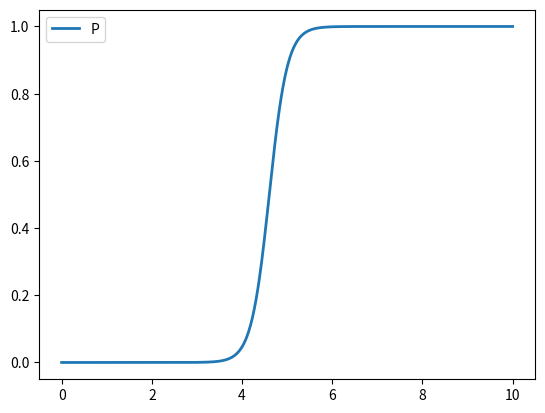

Generate this figure with matplotlib:
# Python code containing a class which stores the information for a given individual. The user is required to specify state variables, parameters, traits and within-host dynamics ODEs.

#%% Required modules and packages

import numpy as np
import matplotlib.pyplot as plt
from scipy.optimize import root
from copy import deepcopy

#%% Class

class individual(object):

    def __init__(self,
        stateVars,
        params,
        traits,
        WHD_ODEs,
        infTime = 0,
        index = 0,
        infector = 0,
        infGenotype = None,
        genMut = None,
        mutMat = None,
        mutDist = None,
        stochasticSim = False,
        stochasticGill = False,
        WHDvol = 1,
        stoichMat = None):
        '''
        Initialise an individual for the WHDs.
        
        INPUT
        -----
        stateVars: Type - dict. The state variables of the WHDs with the keys being the variable name, and the     value being the initial value for that variable.
        params: Type - dict. The parameters of the system. Keys are the parameter names and values are their value.
        traits: Type - dict. Traits of the system. Keys are the trait names and values are their value.
        WHD_ODEs: Type - function. A function that defines the RHS of the WHD ODEs or the propensity functions. The function should have inputs (in this order) of state variable, parameters, traits, which should all be vector floats in the order specified in the corresponding dictionaries
        infTime: Type - float. BHD time of infection.
        index: Type - int. Index of the infected individual.
        infector: Type - int. Index of the individual who infected.
        infGenotype: Type - str. The infecting genotype. A string of 0s and 1s.
        genMut: Type - float. The mutation rate for a single element of the genotype.
        mutMat: Type - ndarray. Matri showing transition probabilities between different values at a genotype site.
        mutDist: Type - ndarray. Distribution showing probabilit of each site mutating.
        stochasticSim: Type - bool. Are we using a stochastic simulation at the within-host level?
        stochasticGill: Type - bool. If using a stochastic sim, is it Gillespie (set to True) or tau-leaping (set to false).
        WHDvol: Type - float. Volume for stochastic simulations.
        stoichMat: Type - ndarray. Stoicheometric matrix. Rows should correspond to the WHD_ODEs rows.
        '''

        # Add any inputs to the class
        self.stateVars = stateVars
        self.params = params
        self.traits = traits
        self.WHD_ODEs = WHD_ODEs
        self.infTime = infTime
        self.index = index
        self.infector = infector
        self.infGenotype = infGenotype
        self.genMut = genMut
        self.mutMat = mutMat
        self.mutDist = mutDist
        self.stochasticSim = stochasticSim
        self.stochasticGill = stochasticGill
        self.WHDvol = WHDvol
        self.stoichMat = stoichMat
        if stochasticSim:
            if stoichMat.any() == None:
                return('Stoichiometric matrix not defined')

        # Add further variables
        self.infTime = 0  # Time elapsed since infection
        self.BHDtime = 0  # BHD of infection
        self.state = np.array(list(stateVars.values()))/WHDvol  # The initial state
        self.parVals = list(params.values())  # The parameter values
        self.traitVals = list(traits.values())  # The trait values
        self.infected = []  # List containing indices that this individual has infected
        self.tInfected = []
        self.status = 'I'
        self.traitInds = []
        self.traitVals = []
        for keys, vals in traits.items():
            self.traitInds.append(vals[0])
            self.traitVals.append(vals[1])

        # Genotype parameters
        self.genotype = deepcopy(self.infGenotype)  # Current genotype
        if self.infGenotype != None and self.mutDist == None:
            self.mutDist = 1/len(self.genotype)*np.ones(len(self.genotype))
        if self.infGenotype != None and self.mutMat == None:
            self.mutMat = 1/3*np.ones((4,4)) - 1/3*np.identity(4)

        # Storage lists
        self.tStore = [self.infTime]
        self.stateStore = [self.state]

    def __str__(self):
        return('Individual ' + str(self.index) + ' with traits ' + str(self.traitVals))

    def RHSDynamics(self, state, t):
        '''
        Dynamics for progressing the WHDs
        '''

        return(np.array(self.WHD_ODEs(state, self.parVals, self.traitVals, t)))

    def updateSystem(self, dt):
        '''
        Method to update the dynamics depending on the inputs of the class instance
        If stochasticSim is False, use implicit Euler.
        If stochasticSim is True and stochasticGill is False, use tau leaping.
        If stochasticSim is True and stochasticGill is True, use the Gillespie algorithm.
        '''

        # If using ODEs
        if not self.stochasticSim:

            # Update the state
            # self.state = root(lambda X: X - self.RHSDynamics(X, self.infTime)*dt - self.state, self.state).x
            # self.state = self.state + self.RHSDynamics(self.state, self.infTime)*dt
            k1 = dt*self.RHSDynamics(self.state, self.infTime)
            k2 = dt*self.RHSDynamics(self.state + k1/2, self.infTime + dt/2)
            k3 = dt*self.RHSDynamics(self.state + k2/2, self.infTime + dt/2)
            k4 = dt*self.RHSDynamics(self.state + k3, self.infTime + dt)
            self.state = self.state + (k1 + 2*k2 + 2*k3 + k4)/6

        # Tau-leaping
        elif self.stochasticSim and (not self.stochasticGill):

            # Calculate the number of events in the time-interval of each
            try:
                nFire = np.random.poisson(self.RHSDynamics(self.state*self.WHDvol, self.infTime)*dt)
            except:
                nFire = np.round(np.random.normal(self.RHSDynamics(self.state*self.WHDvol, self.infTime)*dt, np.sqrt(self.RHSDynamics(self.state*self.WHDvol, self.infTime)*dt)))

            # For each one, use the stoicheometric matrix to update the state
            for ii in range(len(nFire)):
                self.state = self.state + nFire[ii]*self.stoichMat[ii,:]/self.WHDvol

            # Look at each state variable and ensure they are all non negative
            for jj in range(len(self.state)):
                self.state[jj] = np.maximum(self.state[jj], 0)

        else:

            # Temporary time
            tTemp = 0

            # Calculate the time until next firing
            props = np.array(self.WHD_ODEs(self.state*self.WHDvol, self.parVals, self.traitVals, self.infTime))
            sumProps = np.sum(props)
            tau = 1/sumProps*np.log(1/np.random.rand())
            tTemp += tau

            # Loop through time
            while tTemp < dt:

                # Find the event that fired
                event = 0
                sumRand = sumProps*np.random.rand()
                cumsum = props[0]
                while cumsum < sumRand:
                    event += 1
                    cumsum += props[event]

                # Enact the event
                self.state = self.state + self.stoichMat[event,:]/self.WHDvol

                # Update propensities
                props = np.array(self.WHD_ODEs(self.state*self.WHDvol, self.parVals, self.traitVals, self.infTime))
                sumProps = np.sum(props)
                tau = 1/sumProps*np.log(1/np.random.rand())
                tTemp += tau


        # Update the storage values
        self.infTime += dt
        self.tStore.append(self.infTime)
        self.stateStore.append(self.state)

    def mutateGenotype(self, dt):
        '''
        Code to mutate the genotype over a time interval dt. Assumes 4 possible values at each site.
        '''

        # Find the length of the genotype
        lenGen = len(self.genotype)
        prevGeno = deepcopy(self.genotype)

        # Calculate the number that should be mutated
        nMut = np.random.poisson(self.genMut*lenGen*dt)
        randGene = np.random.permutation(np.arange(lenGen))
        for ii in randGene[:nMut]:
                
                # Place elements in list
                elements = np.array([int(jj) for jj in self.genotype])

                # Mutate to a new value
                newVal = np.random.choice(4, 1, p=self.mutMat[elements[ii],])[0]

                # Update
                elements[ii] = newVal
                self.genotype = ''.join([str(jj) for jj in elements])        
        
        return(prevGeno, self.genotype)

    def plot(self):
        '''
        Tool to plot the dynamics of the individual
        '''

        # Extract the state variables
        keys = list(self.stateVars.keys())

        # Create the figure
        fig = plt.figure()
        ax = fig.add_subplot()

        # Loop through the state variables and plot
        for ii in range(len(keys)):
            plt.plot(self.tStore, np.array(self.stateStore)[:,ii], lw=2, label=keys[ii])

        # Add a legend
        ax.legend()
        plt.show()

if __name__ == '__main__':

    # We will use logistic growth with intrinsic rate r and carrying capacity K.
    r = 5
    K = 1e10

    # Initialise an individual
    indiv = individual(
        stateVars = {'P': 1/K},
        params = {'r': r},
        traits = {},
        WHD_ODEs = lambda S, P, T, t: S[0]*P[0]*(1-S[0])
    )

    # Simulate their WHDs over ten days and plot
    for ii in range(1000):
        indiv.updateSystem(0.01)
    indiv.plot()
    plt.show()
    
        

    